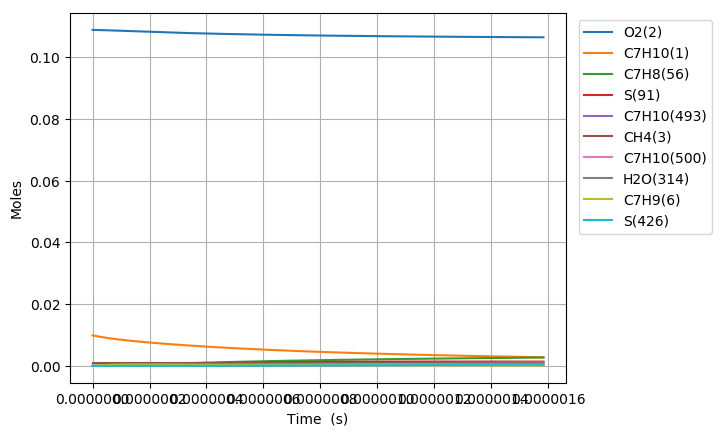

The data file committed next to this chart (first rows):
Time (s), Volume (m^3), N2, Ar, He, Ne, C7H10(1), O2(2), CH4(3), C7H10(22), C7H9(6), C7H11(26), S(72), C7H9O2(62), C7H9O2(61), S(86), S(91), S(127), C7H8(56), S(123), C7H8(208), C7H11O(87), OH(D)(150), S(292)
0.0, 0.002101, 0.8813, 0.0, 0.0, 0.0, 0.00989, 0.1088, 0.001, 0.0, 0.0, 0.0, 0.0, 0.0, 0.0, 0.0, 0.0, 0.0, 0.0, 0.0, 0.0, 0.0, 0.0, 0.0
3.832891847044615e-20, 0.002101, 0.8813, 0.0, 0.0, 0.0, 0.00989, 0.1088, 0.001, 2.5408554668773226e-17, 2.9387340045659635e-16, 2.9387312745208415e-16, 6.0737262432773419e-26, 6.071481016249347e-26, 3.8058638002917615e-26, 8.3865682567975026e-37, 2.200302482139263e-41, 1.0489778797985614e-36, 5.7244229684732656e-30, 1.6829651846380237e-41, 2.9413410296252271e-44, 2.6624368720628557e-55, 1.1263592296655617e-50, 6.2169490998847658e-62
1.0732097171724922e-19, 0.002101, 0.8813, 0.0, 0.0, 0.0, 0.00989, 0.1088, 0.001, 7.1143953072553839e-17, 8.2284552095841992e-16, 8.2284475666889185e-16, 3.6685306477995109e-25, 3.6658626985687255e-25, 2.2987416557441746e-25, 9.9477808808578375e-36, 2.6122003053555407e-40, 1.2421176116559187e-35, 3.4575514721890749e-29, 1.9980015298916867e-40, 3.4919600690935243e-43, 5.9557662211276733e-54, 2.5189399158117244e-49, 2.5654420569665631e-60
2.4530507821085536e-19, 0.002101, 0.8813, 0.0, 0.0, 0.0, 0.00989, 0.1088, 0.001, 1.6261474988007029e-16, 1.8807897606829161e-15, 1.8807880143147322e-15, 1.7662395868351841e-24, 1.7636203254359589e-24, 1.1067450736777788e-24, 9.7482998396896979e-35, 2.5646742909667855e-39, 1.2127331911767925e-34, 1.6646621980788909e-28, 1.9616185342579743e-39, 3.4284271001708328e-42, 1.1767587926705467e-52, 4.9762354107266378e-48, 1.0148631614706931e-58
5.212732911980676e-19, 0.002101, 0.8813, 0.0, 0.0, 0.0, 0.00989, 0.1088, 0.001, 3.4555634349492405e-16, 3.9966782350236662e-15, 3.9966745264553138e-15, 7.7136322802964651e-24, 7.690490746909031e-24, 4.8334457921048357e-24, 8.5895487672940053e-34, 2.2684256089515157e-38, 1.0607720790385536e-33, 7.2700171580513944e-28, 1.7349738513143605e-38, 3.0324049395879773e-41, 2.0939778160132754e-51, 8.8542675716614211e-47, 3.6219718593364331e-57
1.0732097171724922e-18, 0.002101, 0.8813, 0.0, 0.0, 0.0, 0.00989, 0.1088, 0.001, 7.1143953072391504e-16, 8.2284551633387517e-15, 8.2284475381320755e-15, 3.2202896103915694e-23, 3.2008898193370045e-23, 2.0178678761120506e-23, 7.165604809708455e-33, 1.9067485493560342e-37, 8.7229252694766832e-33, 3.0350890471788759e-27, 1.4582566580332578e-37, 2.5489190597418056e-40, 3.531793789938678e-50, 1.4933446920377306e-45, 1.2237804350620463e-55
2.1770825691213413e-18, 0.002101, 0.8813, 0.0, 0.0, 0.0, 0.00989, 0.1088, 0.001, 1.4432059051790312e-15, 1.6692008939029989e-14, 1.6691993511068006e-14, 1.3155933621283196e-22, 1.2997766215873746e-22, 8.2436438217850834e-23, 5.7874643932954604e-32, 1.5632677928930593e-36, 6.8534708296084697e-32, 1.2399329036218225e-26, 1.1954137664105298e-36, 2.08975783114598e-39, 5.8009622544027826e-49, 2.4527756061778505e-44, 4.023508912896252e-54
4.3848282730190394e-18, 0.002101, 0.8813, 0.0, 0.0, 0.0, 0.00989, 0.1088, 0.001, 2.9067386540777993e-15, 3.3619116170782669e-14, 3.3619085255269495e-14, 5.3178385600473569e-22, 5.1911734654813032e-22, 3.332208703826378e-22, 4.5513293076225827e-31, 1.2659749618808549e-35, 5.1214987749720406e-31, 5.0120070072000466e-26, 9.6782910407489893e-36, 1.6923400509448123e-38, 9.4035457686170177e-48, 3.9760133155284032e-43, 1.3050067270194748e-52
8.800319680814435e-18, 0.002101, 0.8813, 0.0, 0.0, 0.0, 0.00989, 0.1088, 0.001, 5.8338041518294831e-15, 6.7473329387424196e-14, 6.7473267936991099e-14, 2.1382793718218428e-21, 2.0385520702359381e-21, 1.3398633019067429e-21, 3.4625410937259248e-30, 1.0189670490364409e-34, 3.5675030841294343e-30, 2.0153059443052341e-25, 7.7859420094311488e-35, 1.3621424691599529e-37, 1.5143914094635191e-46, 6.4032030571206596e-42, 4.2041965919791793e-51
1.7631302496405228e-17, 0.002101, 0.8813, 0.0, 0.0, 0.0, 0.00989, 0.1088, 0.001, 1.168793514714943e-14, 1.3518175106656729e-13, 1.3518163007370938e-13, 8.575455653422771e-21, 7.8087442112935943e-21, 5.3734257571672261e-21, 2.5027902196469332e-29, 8.1765729954137014e-34, 2.2505820952108e-29, 8.0822779727313974e-25, 6.2413363712712573e-34, 1.0930334928423213e-36, 2.4308672962996992e-45, 1.0278490729275294e-40, 1.3498431197380796e-49
3.5293268127586816e-17, 0.002101, 0.8813, 0.0, 0.0, 0.0, 0.00989, 0.1088, 0.001, 2.3396197137055649e-14, 2.7059857700249841e-13, 2.7059834144025145e-13, 3.4346543993620553e-20, 2.868034783676227e-20, 2.1521527740475423e-20, 1.670937981938449e-28, 6.5512150461415185e-33, 1.2578727059741559e-28, 3.2371267065069506e-24, 4.9904520472513921e-33, 8.7575681576982723e-36, 3.8955135292623998e-44, 1.6472225047083425e-39, 4.3265393781871832e-48
7.061719938994999e-17, 0.002101, 0.8813, 0.0, 0.0, 0.0, 0.00989, 0.1088, 0.001, 4.6812721113933401e-14, 5.4143216869104661e-13, 5.4143171254579899e-13, 1.3747562213970906e-19, 9.8243391062923909e-20, 8.6140574881618836e-20, 1.0001869066035885e-27, 5.2449660676158587e-32, 6.2429972713203501e-28, 1.2956941721723436e-23, 3.9791405152630345e-32, 7.0113782099826764e-35, 6.2372166447409329e-43, 2.6376553759367582e-38, 1.3855088025959155e-46
1.4126506191467633e-16, 0.002101, 0.8813, 0.0, 0.0, 0.0, 0.00989, 0.1088, 0.001, 9.3645769055950163e-14, 1.0830991565160161e-12, 1.08309824824708e-12, 5.50081051950391e-19, 3.0347620200083363e-19, 3.4466153247610279e-19, 5.2944588466884288e-27, 4.197583896967071e-31, 2.8267718388533004e-27, 5.1844634819512204e-23, 3.1588068849760446e-31, 5.6112315133834911e-34, 9.9814308912030231e-42, 4.2218204357647152e-37, 4.434540693725253e-45
2.82560786964129e-16, 0.002101, 0.8813, 0.0, 0.0, 0.0, 0.00989, 0.1088, 0.001, 1.8731186489302869e-13, 2.1664325027223184e-12, 2.166430493613042e-12, 2.2006783496179402e-18, 8.2567184414688706e-19, 1.3787669079365449e-18, 2.5135511186526058e-26, 3.358732075289448e-30, 1.2078302245273141e-26, 2.0741223308710353e-22, 2.4873204766466177e-30, 4.4898348004420207e-33, 1.5966573619317299e-40, 6.7558237781258328e-36, 1.4187422428878972e-43
5.651522370630344e-16, 0.002101, 0.8813, 0.0, 0.0, 0.0, 0.00989, 0.1088, 0.001, 3.7464405637936594e-13, 4.3330970051133612e-12, 4.3330916802198084e-12, 8.8033974542636344e-18, 1.9897737145940784e-18, 5.5146880115711151e-18, 1.1053710178674373e-25, 2.6872843201155951e-29, 4.9971561644788463e-26, 8.2971598047780096e-22, 1.9285850200715818e-29, 3.5922043689187998e-32, 2.552685415491761e-39, 1.0808939080885267e-34, 4.5365585082912562e-42
8.477436871619397e-16, 0.002101, 0.8813, 0.0, 0.0, 0.0, 0.00989, 0.1088, 0.001, 5.6197624767788344e-13, 6.4997594056720165e-12, 6.4997495627226632e-12, 1.8707619826107098e-17, 3.1859402620235673e-18, 1.1717776206005804e-17, 2.417429515769224e-25, 7.6842271200884635e-29, 1.0725031870544877e-25, 1.7631879906765267e-21, 5.4171976555557684e-29, 1.0271702525843209e-31, 9.3918671557364186e-39, 3.9782362112361938e-34, 2.0705526810667216e-41
1.1303351372608452e-15, 0.002101, 0.8813, 0.0, 0.0, 0.0, 0.00989, 0.1088, 0.001, 7.4930843878858116e-13, 8.6664197284181054e-12, 8.6664041411428548e-12, 3.191332422324704e-17, 4.3906947675113947e-18, 1.9987488394463544e-17, 4.1876296176951096e-25, 1.6208685432443521e-28, 1.8390949767304447e-25, 3.00782797773965e-21, 1.124509916612126e-28, 2.1666273981979812e-31, 2.3811173202045491e-38, 1.0089203263071547e-33, 6.1698663362046107e-41
1.695518037458656e-15, 0.002101, 0.8813, 0.0, 0.0, 0.0, 0.00989, 0.1088, 0.001, 1.1239728205691761e-12, 1.2999735514844151e-11, 1.2999705543569409e-11, 6.6073043306664486e-17, 6.8046105740957953e-18, 4.1375468627965439e-17, 8.8032801010912861e-25, 4.4272855240052171e-28, 3.8269672757060347e-25, 6.227399266994511e-21, 2.9917634153435697e-28, 5.9178068212387803e-31, 8.3217704111503106e-38, 3.5279404669665985e-33, 2.6992616705932652e-40
2.2607009376564667e-15, 0.002101, 0.8813, 0.0, 0.0, 0.0, 0.00989, 0.1088, 0.001, 1.4986372016590928e-12, 1.7333043694433688e-11, 1.7332994795882053e-11, 1.1237331283718564e-16, 9.2205954488843355e-18, 7.0358652932941638e-17, 1.5103707320966029e-24, 9.2636837566870134e-28, 6.5271039536554718e-25, 1.0591243838884286e-20, 6.1167398117257757e-28, 1.2382119975225656e-30, 2.0783255771246169e-37, 8.8147071901526072e-33, 7.861165668304548e-40
2.8258838378542772e-15, 0.002101, 0.8813, 0.0, 0.0, 0.0, 0.00989, 0.1088, 0.001, 1.8733015820089976e-12, 2.1666343729581688e-11, 2.1666271030357523e-11, 1.7168117300848066e-16, 1.1636683669274579e-17, 1.0747592899130675e-16, 2.3209231746691241e-24, 1.6864738947901376e-27, 9.9900409122366139e-25, 1.6181093602063919e-20, 1.0879698509885552e-27, 2.2541282204158246e-30, 4.4071110141059979e-37, 1.8699908154432091e-32, 1.9078606805022119e-39
3.956249638249899e-15, 0.002101, 0.8813, 0.0, 0.0, 0.0, 0.00989, 0.1088, 0.001, 2.6226303404422935e-12, 3.033291888025246e-11, 3.0332783629054374e-11, 3.3013576433332379e-16, 1.6468449509086446e-17, 2.0659913412305698e-16, 4.4948828330730103e-24, 4.4531216030311024e-27, 1.9249927293546094e-24, 3.1115806399941763e-20, 2.7053225972841314e-27, 5.9515955476531857e-30, 1.6118823920446083e-36, 6.8492617558572115e-32, 9.8538490054127231e-39
5.08661543864552e-15, 0.002101, 0.8813, 0.0, 0.0, 0.0, 0.00989, 0.1088, 0.001, 3.3719590958700225e-12, 3.8999461007350941e-11, 3.8999243357558232e-11, 5.4141893235865173e-16, 2.1299996123590358e-17, 3.3870451487002726e-16, 7.4019587732390751e-24, 9.2330238125878265e-27, 3.1602821918212012e-24, 5.1029947575651041e-20, 5.3203673243742205e-27, 1.233917431784459e-29, 4.1796399135299472e-36, 1.7781303233377085e-31, 3.1690868388107997e-38
7.347347039436762e-15, 0.002101, 0.8813, 0.0, 0.0, 0.0, 0.00989, 0.1088, 0.001, 4.87061659771009e-12, 5.6332446382778905e-11, 5.6332004233289555e-11, 1.1224417145272799e-15, 3.0963003082653586e-17, 7.0166930251017616e-16, 1.5415053126724318e-23, 2.7746341623269834e-26, 6.5569583533844767e-24, 1.0579432309461054e-19, 1.4271061996130526e-26, 3.707564238251379e-29, 1.845829275102452e-35, 7.8770747986354635e-31, 2.1109925907544801e-37
1.1868810241019248e-14, 0.002101, 0.8813, 0.0, 0.0, 0.0, 0.00989, 0.1088, 0.001, 7.8679315653292151e-12, 9.0998022765275506e-11, 9.0996891709660922e-11, 2.9182630598550512e-15, 5.0288797201705204e-17, 1.8214681511423131e-15, 4.0236317818064922e-23, 1.193233247799478e-25, 1.7043944849005187e-23, 2.7506638827522227e-19, 4.9557916065239833e-26, 1.5939892536844635e-28, 1.3498404032282516e-34, 5.8018513181935723e-30, 2.7491750162771478e-36
1.6390273442601734e-14, 0.002101, 0.8813, 0.0, 0.0, 0.0, 0.00989, 0.1088, 0.001, 1.0865246484867643e-11, 1.2566307483391545e-10, 1.2566093355042123e-10, 5.5590542821381194e-15, 6.9614303205298004e-17, 3.4649154162887005e-15, 7.6783455436802818e-23, 3.08418408312628e-25, 3.2441610639687403e-23, 5.2399496024482014e-19, 1.0997984327554579e-25, 4.1190694323827047e-28, 4.588925207191068e-34, 1.9815620896492177e-29, 1.2022127317022012e-35
2.0911736644184218e-14, 0.002101, 0.8813, 0.0, 0.0, 0.0, 0.00989, 0.1088, 0.001, 1.3862561356325999e-11, 1.6032760468164924e-10, 1.6032412984062426e-10, 9.0447303418897057e-15, 8.8939518691182996e-17, 5.629918164028678e-15, 1.2505528586721949e-22, 6.2953351469218186e-25, 5.2730328573041391e-23, 8.5257875222318015e-19, 1.9713967344636251e-25, 8.4058011492878547e-28, 1.1449066437188868e-33, 4.9648355434595293e-29, 3.613773083928044e-35
2.5433199845766703e-14, 0.002101, 0.8813, 0.0, 0.0, 0.0, 0.00989, 0.1088, 0.001, 1.6859876179704843e-11, 1.9499161446206749e-10, 1.9498648066660839e-10, 1.3375204914226262e-14, 1.082644441976096e-16, 8.3143228163588493e-15, 1.8505061115581753e-22, 1.1183497947709775e-24, 7.7889902787535857e-23, 1.260816585010238e-18, 3.1172264283058461e-25, 1.4929291789882026e-27, 2.3938491153354133e-33, 1.0423638146890405e-28, 8.8135959031343885e-35
3.447612624893167e-14, 0.002101, 0.8813, 0.0, 0.0, 0.0, 0.00989, 0.1088, 0.001, 2.2854505682225899e-11, 2.6431808175670637e-10, 2.6430864624365189e-10, 2.4570231912086064e-14, 1.4691342960778075e-16, 1.5233402128281217e-14, 3.4020733771385509e-22, 2.7315443436987325e-24, 1.4274720045241558e-22, 2.3162502451751281e-18, 6.2342440536067098e-25, 3.6447796152220945e-27, 7.5546832085094362e-33, 3.3167276599180171e-28, 3.5820085909684311e-34
4.351905265209664e-14, 0.002101, 0.8813, 0.0, 0.0, 0.0, 0.00989, 0.1088, 0.001, 2.8849134992434933e-11, 3.3364249383623639e-10, 3.336274309688556e-10, 3.9143448074545489e-14, 1.8556126952379415e-16, 2.4205035038567652e-14, 5.422440986364999e-22, 5.4346971203830208e-24, 2.2685297121418183e-22, 3.6902870311995148e-18, 1.0453138718848647e-24, 7.2484223761905417e-27, 1.8274060336676525e-32, 8.0831420356438197e-28, 1.0447464418692893e-33
5.256197905526161e-14, 0.002101, 0.8813, 0.0, 0.0, 0.0, 0.00989, 0.1088, 0.001, 3.4843764110336188e-11, 4.0296486858648487e-10, 4.0294283556507222e-10, 5.7094130654560316e-14, 2.2420797283182287e-16, 3.5211335814931157e-14, 7.911508641697468e-22, 9.5301151885997168e-24, 3.3003948593923278e-22, 5.3829176934592823e-18, 1.5762724292791653e-24, 1.2704905215150718e-26, 3.7648070012980661e-32, 1.6775705239945033e-27, 2.5168661685121381e-33
6.160490545842658e-14, 0.002101, 0.8813, 0.0, 0.0, 0.0, 0.00989, 0.1088, 0.001, 4.0838393035933748e-11, 4.7228522356611111e-10, 4.722548607483158e-10, 7.8421563741077061e-14, 2.6285355135300563e-16, 4.8234745887066904e-14, 1.0869176994244959e-21, 1.5318169789958861e-23, 4.5214208355933513e-22, 7.3941332077505737e-18, 2.2149664751243565e-24, 2.0411857017237366e-26, 6.9549253782254212e-32, 3.1225724203208472e-27, 5.3489125265169239e-33
7.064783186159155e-14, 0.002101, 0.8813, 0.0, 0.0, 0.0, 0.00989, 0.1088, 0.001, 4.6833021769231538e-11, 5.4160357570046779e-10, 5.4156350721566121e-10, 1.0312505035743069e-13, 3.0149801070498362e-16, 6.3258339992914523e-14, 1.4295349322691532e-21, 2.3092064488850976e-23, 5.9300204205540575e-22, 9.7239248942896185e-18, 2.9604762271017214e-24, 3.0756545640559807e-26, 1.1851803831297246e-31, 5.3629387080852363e-27, 1.036233776742945e-32
7.969075826475651e-14, 0.002101, 0.8813, 0.0, 0.0, 0.0, 0.00989, 0.1088, 0.001, 5.2827650310233275e-11, 6.1091994142949904e-10, 6.1086877565128697e-10, 1.3120390641928333e-13, 3.4014136471851312e-16, 8.0265678267421061e-14, 1.8189930694824931e-21, 3.314022670413187e-23, 7.5246519137292235e-22, 1.2372284310697778e-17, 3.8120743891503581e-24, 4.4119048433995183e-26, 1.8970340886072841e-31, 8.6544295905191794e-27, 1.8692926125414556e-32
9.232560895999171e-14, 0.002101, 0.8813, 0.0, 0.0, 0.0, 0.00989, 0.1088, 0.001, 6.1203393990989315e-11, 7.0776603900688413e-10, 7.0769700739612008e-10, 1.7608733019213478e-13, 3.9413233819119488e-16, 1.0731928524419871e-13, 2.4415733811114321e-21, 5.15424588393044e-23, 1.0061290688808159e-21, 1.6606082800519726e-17, 5.1779837039848074e-24, 6.8572418146267151e-26, 3.368863199263877e-31, 1.5547213147089562e-26, 3.8554310137339207e-32
1.0496045965522691e-13, 0.002101, 0.8813, 0.0, 0.0, 0.0, 0.00989, 0.1088, 0.001, 6.9579137296364305e-11, 8.0460833574574272e-10, 8.0451864781984226e-10, 2.2755687824968825e-13, 4.4812118716965637e-16, 1.3816853605871611e-13, 3.1555511005681304e-21, 7.5754194265994967e-23, 1.2953878016726627e-21, 2.1461746650219849e-17, 6.7469260155789084e-24, 1.0071746828683599e-25, 5.5497877723733683e-31, 2.5907567189852026e-26, 7.2443263878374317e-32
1.1759531035046212e-13, 0.002101, 0.8813, 0.0, 0.0, 0.0, 0.00989, 0.1088, 0.001, 7.7954880226368236e-11, 9.0144687623373829e-10, 9.013336988252636e-10, 2.8561064803383258e-13, 5.0210794504359685e-16, 1.7276884326005717e-13, 3.9608998255450374e-21, 1.0658227531636745e-22, 1.6198232567700843e-21, 2.6939252940103024e-17, 8.5164813256712538e-24, 1.4161140740507748e-25, 8.6240110746037463e-31, 4.0714988799246191e-26, 1.2643196850673696e-31
1.3023016104569732e-13, 0.002101, 0.8813, 0.0, 0.0, 0.0, 0.00989, 0.1088, 0.001, 8.6330622781010736e-11, 9.9828170423525295e-10, 9.9814216230480863e-10, 3.5024674736428994e-13, 5.5609264169589638e-16, 2.1107644267475001e-13, 4.857593297750542e-21, 1.4483180996488115e-22, 1.9790250217403417e-21, 3.3038579212015007e-17, 1.0484317927799254e-23, 1.923060566127405e-25, 1.2795459510756796e-30, 6.1083949871399548e-26, 2.0819270796909094e-31
1.4286501174093252e-13, 0.002101, 0.8813, 0.0, 0.0, 0.0, 0.00989, 0.1088, 0.001, 9.4706364960301305e-11, 1.0951128632049748e-09, 1.0949440401573094e-09, 4.2146327765062517e-13, 6.1007528492558735e-16, 2.5304787984141472e-13, 5.8456051699372941e-21, 1.9131259792080784e-22, 2.3725855885741734e-21, 3.9759703165795457e-17, 1.2648135467957521e-23, 2.5385691504573976e-25, 1.8283051854041498e-30, 8.8241535309744662e-26, 3.2694309184789554e-31
1.5549986243616771e-13, 0.002101, 0.8813, 0.0, 0.0, 0.0, 0.00989, 0.1088, 0.001, 1.0308210676424919e-10, 1.1919403958028356e-09, 1.1917393342711353e-09, 4.9925835075635367e-13, 6.6405589478600505e-16, 2.9864049503638961e-13, 6.9249092399303724e-21, 2.4683256416243594e-22, 2.8001049021676208e-21, 4.7102602937926478e-17, 1.500565599780793e-23, 3.2731398912063543e-25, 2.5321851368273829e-30, 1.2354198447572739e-25, 4.9376080939028262e-31
1.681347131314029e-13, 0.002101, 0.8813, 0.0, 0.0, 0.0, 0.00989, 0.1088, 0.001, 1.114578481928634e-10, 1.2887643444145021e-09, 1.2885280465417728e-09, 5.8363007142635756e-13, 7.1803452115197834e-16, 3.4781190276625473e-13, 8.0954792067680352e-21, 3.1220456379299629e-22, 3.2611854790978968e-21, 5.5067256800023549e-17, 1.755461083570036e-23, 4.1373132972222067e-25, 3.4159512998685665e-30, 1.6844779898564692e-25, 7.2148448221357346e-31
1.807695638266381e-13, 0.002101, 0.8813, 0.0, 0.0, 0.0, 0.00989, 0.1088, 0.001, 1.198335892461527e-10, 1.3855847507225954e-09, 1.3853101788568432e-09, 6.7457655226306555e-13, 7.7201118534464887e-16, 4.0052042060692393e-13, 9.3572888785294771e-21, 3.8824059382148253e-22, 3.7554364291981184e-21, 6.3653643409182131e-17, 2.0292782892324666e-23, 5.1415891160551784e-25, 4.5057179706024138e-30, 2.2454246187264104e-25, 1.0250118409974271e-30
1.934044145218733e-13, 0.002101, 0.8813, 0.0, 0.0, 0.0, 0.00989, 0.1088, 0.001, 1.2820932992412588e-10, 1.4824016561395577e-09, 1.4820857331110195e-09, 7.7209589881594605e-13, 8.2598587145896974e-16, 4.5672463634583904e-13, 1.0710311965417623e-20, 4.7575757763809968e-22, 4.2824693962958024e-21, 7.2861741557824369e-17, 2.3217972043980168e-23, 6.2965073436030645e-25, 5.8287181318904363e-30, 2.9351656443617891e-25, 1.4211919683667838e-30
2.060392652171085e-13, 0.002101, 0.8813, 0.0, 0.0, 0.0, 0.00989, 0.1088, 0.001, 1.3658507022679126e-10, 1.5792151014081569e-09, 1.5788547111918424e-09, 8.7618622375875356e-13, 8.7995861684898747e-16, 5.1638380738731734e-13, 1.2154522276501667e-20, 5.7557187718528519e-22, 4.841902303763351e-21, 8.2691530406415051e-17, 2.6328003495549799e-23, 7.6125712829083373e-25, 7.413352587591311e-30, 3.7717823600752089e-25, 1.9291115014087517e-30
2.186741159123437e-13, 0.002101, 0.8813, 0.0, 0.0, 0.0, 0.00989, 0.1088, 0.001, 1.4496081015415707e-10, 1.6760251269764715e-09, 1.6756171149927985e-09, 9.8684563381767029e-13, 9.3392949871088656e-16, 5.794574857791399e-13, 1.3689893538315272e-20, 6.8850435336131228e-22, 5.4333558380857896e-21, 9.3142989265547374e-17, 2.9620716298053467e-23, 9.1003185197440147e-25, 9.2890244023505987e-30, 4.7744199323760063e-25, 2.5699862316916466e-30
2.313089666075789e-13, 0.002101, 0.8813, 0.0, 0.0, 0.0, 0.00989, 0.1088, 0.001, 1.5333654970623143e-10, 1.7728317726487035e-09, 1.7723729464006611e-09, 1.1040722424265906e-12, 9.8789850068035448e-16, 6.4590586753744325e-13, 1.5316399570475657e-20, 8.1537546134453799e-22, 6.0564567247658646e-21, 1.0421609779925774e-16, 3.3093990837706738e-23, 1.0770252188337095e-24, 1.1486140632734236e-29, 5.9633630285596888e-25, 3.3674263896859124e-30
2.439438173028141e-13, 0.002101, 0.8813, 0.0, 0.0, 0.0, 0.00989, 0.1088, 0.001, 1.6171228888302219e-10, 1.869635077921541e-09, 1.8691222073073757e-09, 1.2278641578440885e-12, 1.0418655735879651e-15, 7.156894562176988e-13, 1.7034014120780274e-20, 9.5700984987265806e-22, 6.7108345733540885e-21, 1.1591083582924242e-16, 3.6745725007768226e-23, 1.2632905502585438e-24, 1.4035994736269675e-29, 7.3599449970437e-25, 4.3473289384716183e-30
2.565786679980493e-13, 0.002101, 0.8813, 0.0, 0.0, 0.0, 0.00989, 0.1088, 0.001, 1.7008802768453712e-10, 1.9664350816797367e-09, 1.965864899598831e-09, 1.3582194943782246e-12, 1.0958308188210061e-15, 7.8876936715736876e-13, 1.8842711020978875e-20, 1.114232012639012e-21, 7.3961247305808634e-21, 1.2822718351238189e-16, 4.0573844524841437e-23, 1.469878078584323e-24, 1.6970739707041566e-29, 8.9866017500440859e-25, 5.5381180697546813e-30
2.692135186932845e-13, 0.002101, 0.8813, 0.0, 0.0, 0.0, 0.00989, 0.1088, 0.001, 1.7846376611078361e-10, 2.0632318224943995e-09, 2.0626010251655555e-09, 1.4951363616975691e-12, 1.149794341782635e-15, 8.6510702932950799e-13, 2.0742464038437847e-20, 1.2878704270639557e-21, 8.1119654843939346e-21, 1.4116512116717515e-16, 4.457629117852347e-23, 1.6978407542957116e-24, 2.0323313161990977e-29, 1.0866800852958608e-24, 6.9706424617011888e-30
2.818483693885197e-13, 0.002101, 0.8813, 0.0, 0.0, 0.0, 0.00989, 0.1088, 0.001, 1.8683950416176918e-10, 2.1600253383547311e-09, 2.1593305858926324e-09, 1.6386128749098764e-12, 1.2037560178320621e-15, 9.4466445384093086e-13, 2.2733247016001565e-20, 1.4787536504877572e-21, 8.8580005818851887e-21, 1.5472462943071119e-16, 4.8751041072385376e-23, 1.948228770739397e-24, 2.4127393052664614e-29, 1.3025078831891795e-24, 8.6783915029317741e-30
2.944832200837549e-13, 0.002101, 0.8813, 0.0, 0.0, 0.0, 0.00989, 0.1088, 0.001, 1.9521524183750092e-10, 2.2568156669303807e-09, 2.256053583669255e-09, 1.7886471450085008e-12, 1.2577157846488185e-15, 1.0274039712824245e-12, 2.4815033739418576e-20, 1.6877140191672375e-21, 9.6338767662089446e-21, 1.6890568910558463e-16, 5.3096087710421452e-23, 2.2220947558216111e-24, 2.8417355024112055e-29, 1.5486986928537179e-24, 1.0697401045790471e-29
3.071180707789901e-13, 0.002101, 0.8813, 0.0, 0.0, 0.0, 0.00989, 0.1088, 0.001, 2.035909791379859e-10, 2.3536028453343456e-09, 2.3527700203796751e-09, 1.9452372879248158e-12, 1.3116739086750702e-15, 1.1132884685653492e-12, 2.6987798062968032e-20, 1.9155841415588524e-21, 1.0439245997592368e-20, 1.8370828129855421e-16, 5.7609452003575242e-23, 2.5204888528524378e-24, 3.3228215426442118e-29, 1.8279114313714351e-24, 1.3066446087109506e-29
3.197529214742253e-13, 0.002101, 0.8813, 0.0, 0.0, 0.0, 0.00989, 0.1088, 0.001, 2.1196671606323096e-10, 2.4503869103556214e-09, 2.449479897911764e-09, 2.1083814159676344e-12, 1.3656304629286019e-15, 1.2022811567944812e-12, 2.9251513790655285e-20, 2.1632002124300823e-21, 1.1273763276489251e-20, 1.9913238728505683e-16, 6.2289171939162201e-23, 2.844463373635174e-24, 3.8595611992790402e-29, 2.1429047160270542e-24, 1.5826956496524092e-29
3.323877721694605e-13, 0.002101, 0.8813, 0.0, 0.0, 0.0, 0.00989, 0.1088, 0.001, 2.2034245261324284e-10, 2.5471678982511493e-09, 2.5461832181489012e-09, 2.2780776459341425e-12, 1.4195850798147514e-15, 1.2943457795622862e-12, 3.160615478876607e-20, 2.4313988706567104e-21, 1.2137088596925758e-20, 2.151779886313455e-16, 6.713331542583848e-23, 3.1950683897722061e-24, 4.4555738641196968e-29, 2.4965380138360571e-24, 1.9023186917483131e-29
3.450226228646957e-13, 0.002101, 0.8813, 0.0, 0.0, 0.0, 0.00989, 0.1088, 0.001, 2.2871818878802814e-10, 2.6439458449503553e-09, 2.6428799829776515e-09, 2.4543240914310906e-12, 1.473537816090475e-15, 1.3894464075495678e-12, 3.4051694879317359e-20, 2.7210201718761111e-21, 1.3028885020302896e-20, 2.318450670744661e-16, 7.213996791436947e-23, 3.5733559075455165e-24, 5.1145343569243497e-29, 2.8917686439175158e-24, 2.2702143034916256e-29
3.576574735599309e-13, 0.002101, 0.8813, 0.0, 0.0, 0.0, 0.00989, 0.1088, 0.001, 2.3709392458759325e-10, 2.7407207858718365e-09, 2.7395701942805001e-09, 2.6371188701431995e-12, 1.5274892676546874e-15, 1.4875476217243721e-12, 3.6588107940924531e-20, 3.0329047726455208e-21, 1.3948820393402317e-20, 2.4913360462987283e-16, 7.7307241005799696e-23, 3.9803759162459772e-24, 5.8401659775674965e-29, 3.3316519855812754e-24, 2.6913730004036801e-29
3.702923242551661e-13, 0.002101, 0.8813, 0.0, 0.0, 0.0, 0.00989, 0.1088, 0.001, 2.454696600119444e-10, 2.8374927561063696e-09, 2.8362538539427345e-09, 2.8264600969493701e-12, 1.5814392258052413e-15, 1.5886143316762067e-12, 3.9215367813254938e-20, 3.3678965952602443e-21, 1.4896565644757611e-20, 2.6704358348514788e-16, 8.2633263768205435e-23, 4.4171801317993934e-24, 6.6362415980803094e-29, 3.8193393814254548e-24, 3.1710689425823866e-29
3.8292717495040127e-13, 0.002101, 0.8813, 0.0, 0.0, 0.0, 0.00989, 0.1088, 0.001, 2.5384539506108772e-10, 2.9342617902555145e-09, 2.9329309638459273e-09, 3.0223458904391262e-12, 1.6353869059288751e-15, 1.6926119367824934e-12, 4.1933448387461146e-20, 3.7268403031327962e-21, 1.5871796296044098e-20, 2.8557498609484128e-16, 8.8116192095382073e-23, 4.8848184530595873e-24, 7.50657655787708e-29, 4.3580775916722598e-24, 3.7148727945126537e-29
4.0819687634087167e-13, 0.002101, 0.8813, 0.0, 0.0, 0.0, 0.00989, 0.1088, 0.001, 2.70596864033775e-10, 3.1277911869772845e-09, 3.1262655419102241e-09, 3.433743643067434e-12, 1.743277894909717e-15, 1.9092631509469127e-12, 4.7641967084623468e-20, 4.5199763034319051e-21, 1.7903432024137824e-20, 3.2450199330499852e-16, 9.9545479952139931e-23, 5.9168027808328473e-24, 9.4854988452332132e-29, 5.6021606395368583e-24, 5.0185561149771763e-29
4.3346657773134206e-13, 0.002101, 0.8813, 0.0, 0.0, 0.0, 0.00989, 0.1088, 0.001, 2.8734833150570126e-10, 3.3213092452157798e-09, 3.319573943530342e-09, 3.8712970723145478e-12, 1.8511604822392059e-15, 2.1372320885015051e-12, 5.3713455100221672e-20, 5.4191153197642774e-21, 2.0041203296936307e-20, 3.6591448997325085e-16, 1.115807566808679e-22, 7.0847345343443494e-24, 1.1808271799236491e-28, 7.0917384669043643e-24, 6.6529278135474239e-29
4.587362791218125e-13, 0.002101, 0.8813, 0.0, 0.0, 0.0, 0.00989, 0.1088, 0.001, 3.0409979747691074e-10, 3.5148162276108129e-09, 3.5128561837441782e-09, 4.3349911414724934e-12, 1.9590447560081795e-15, 2.3762561006540672e-12, 6.0147703765978748e-20, 6.4310873255418702e-21, 2.2282647041996136e-20, 4.0981234333022549e-16, 1.242080209972967e-22, 8.3970122453301531e-24, 1.4506803670515556e-28, 8.8561057318910513e-24, 8.6733642709153119e-29
... 667 more rows
